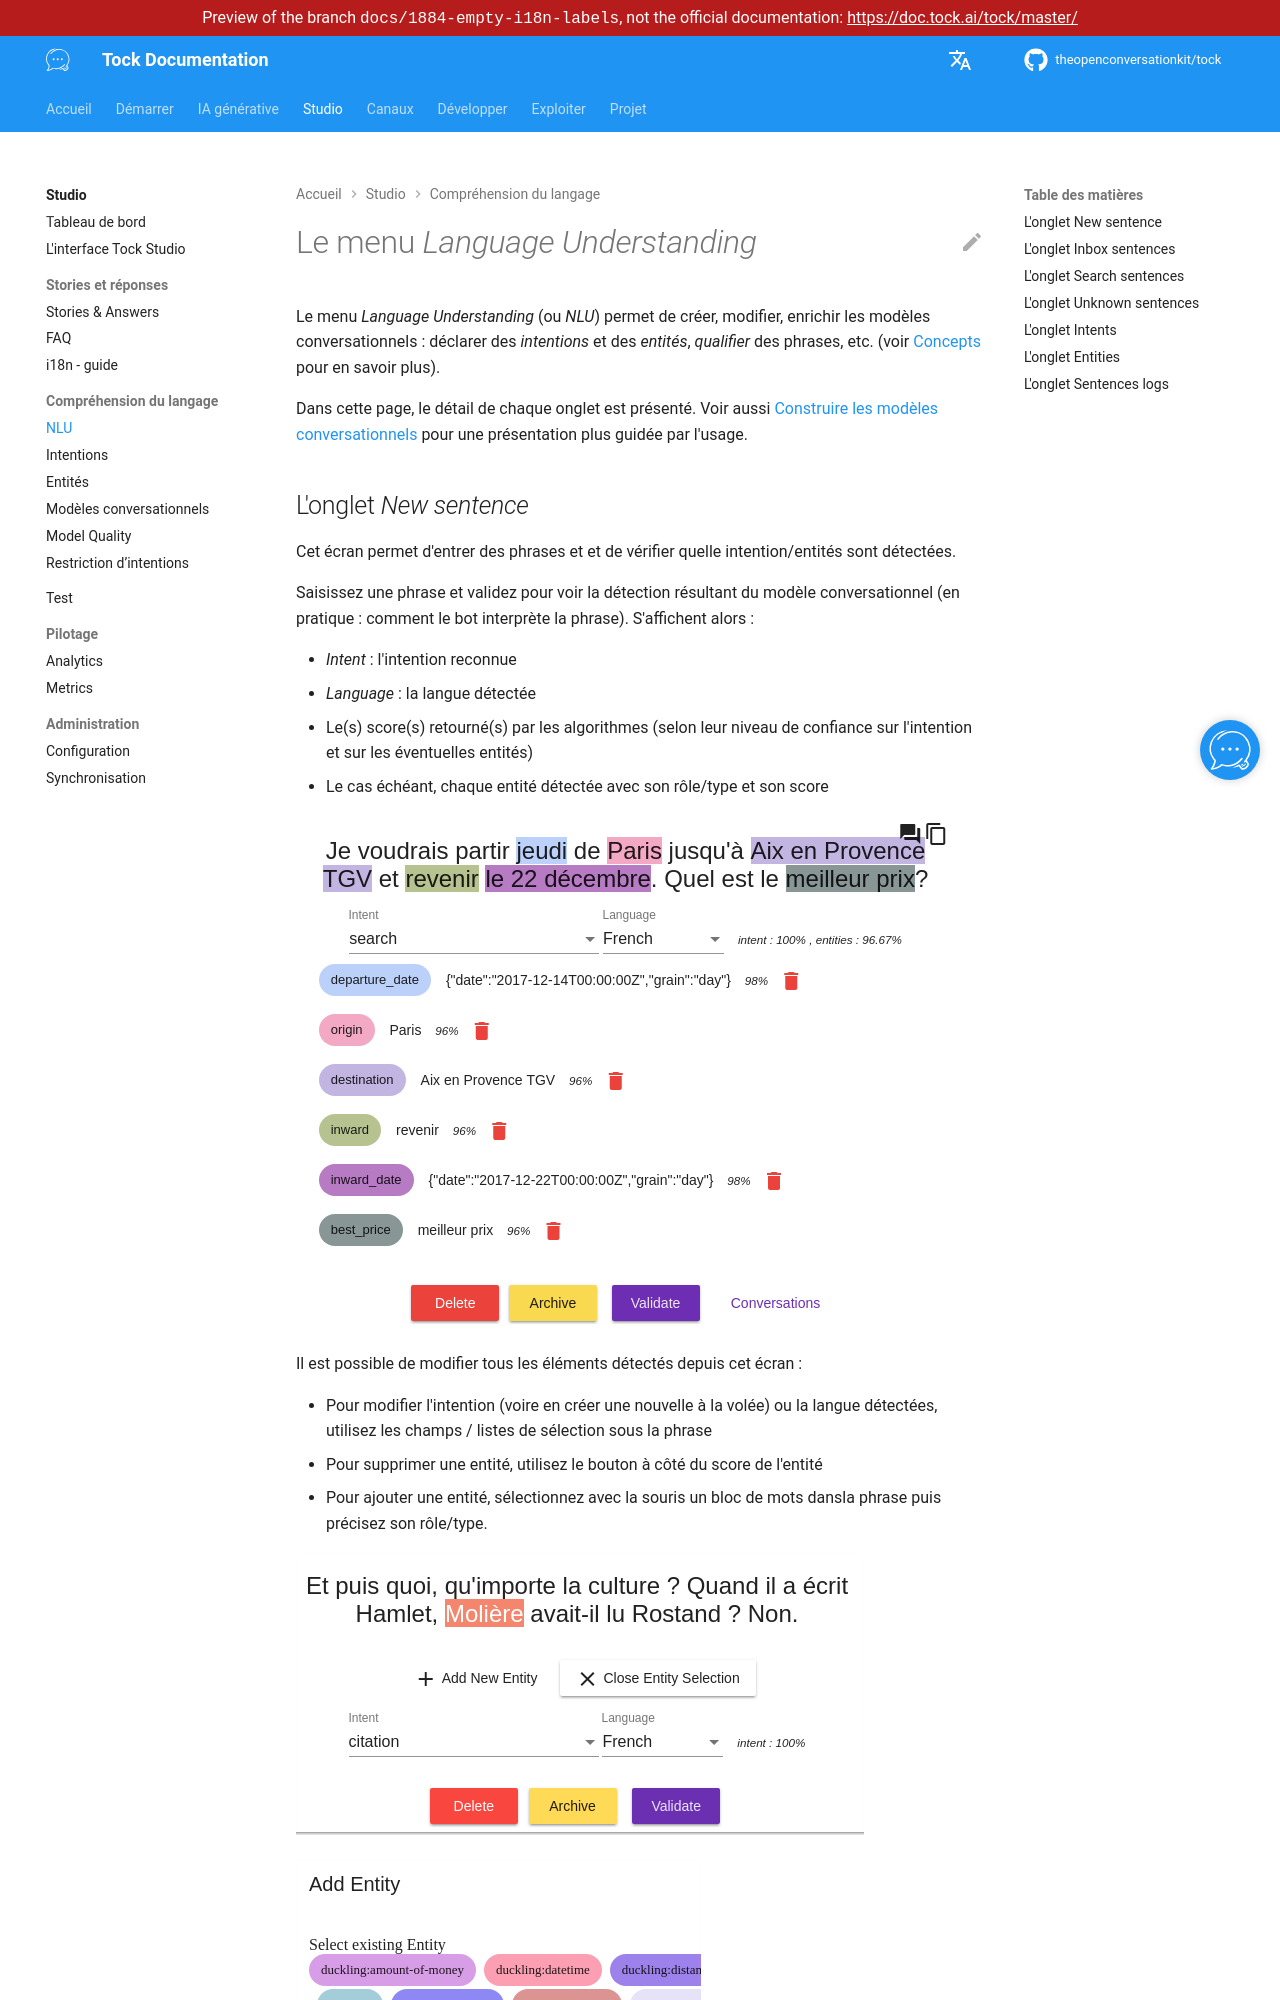

repository: theopenconversationkit/tock · page: preview/docs-1884-empty-i18n-labels/fr/studio/nlu.html · generator: mkdocs

---
title: NLU
description: "Le menu Language Understanding de Tock Studio : déclarer intentions et entités, et qualifier des phrases."
---

# Le menu *Language Understanding*

Le menu _Language Understanding_ (ou _NLU_) permet de créer, modifier, enrichir les modèles conversationnels :
 déclarer des _intentions_ et des _entités_, _qualifier_ des phrases, etc. (voir [Concepts](../concepts.md)
 pour en savoir plus).
 
Dans cette page, le détail de chaque onglet est présenté. Voir aussi [Construire les modèles conversationnels](build-model.md)
pour une présentation plus guidée par l'usage.
